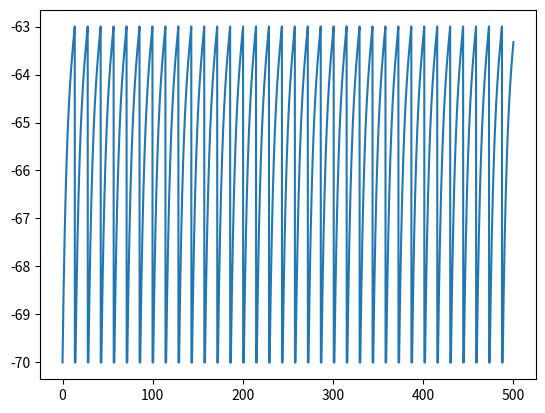

The script that saved this image:
import matplotlib.pyplot as plt
import numpy as np

number_of_compartment = 1
dynamic_variables = ['Vm']
initial_value = [-70]
theta = -63
El = -70  # 单位：毫伏
Rm = 100  # 单位：兆欧
tau_m = 5  # 单位：毫秒
delta = 1  # 单位：毫伏
t_spike = None  # 将初始的放电时刻设置为空


def stimulus_generation():
    pass


def Function(t, y, dt, Istim):
    Vm = y[0]
    dy = np.zeros((1,))
    current_index = min(round(t / dt), len(Istim[0]) - 1)
    I = Istim[0][current_index]
    # 模型达到阈值后立刻恢复为静息值，并且在绝对不应期内仍保持静息值
    dy[0] = ((El - Vm) + Rm * I * 0.001 + delta * np.exp((Vm - theta) / delta)) / tau_m
    return dy


def euler_method(t, dt, Istim, initial_value, Vth, t_ref):
    """
    desc：欧拉法求解微分方程，得到数组形式的解
        data(dict):{
        'timestamp':
        }
    :param t: 时间线
    :param dt: 步长
    :param initial_value: 神经元动力学变量的初值，为一个列表
    :param Function: 神经元模型提前定义的常微分方程组
    :param kwargs:
    :return: sol：神经元模型的解，使用方法：Vm=sol[0,:]（按列对应动力学变量的解）
    """
    t_spike = None
    sol = np.full((len(t), len(initial_value)), initial_value)
    for i in range(1, len(t)):
        if sol[i - 1, 0] > Vth:
            t_spike = t[i - 1]
        else:
            if t_spike:
                print(123)
                if t[i] - t_spike <= t_ref:
                    pass
                else:
                    y_pre = sol[i - 1, :]
                    dydt = Function(t[i - 1], y_pre, dt, Istim)
                    y = dydt * dt + y_pre
                    sol[i] = y
            else:
                y_pre = sol[i - 1, :]
                dydt = Function(t[i - 1], y_pre, dt, Istim)
                y = dydt * dt + y_pre
                sol[i] = y
    return sol


def get_stimulus():
    pass


simulation_duration = 500  # ms
dt = 0.01
t = np.linspace(0, simulation_duration, int(simulation_duration / dt + 1))
Is = np.full((1, len(t)), 70.0)
print(Is)
sol = euler_method(t, dt, Is, initial_value=[-70.0], Vth=theta, t_ref=0.8)
V = sol[:, 0]
plt.plot(t, V)
plt.show()
